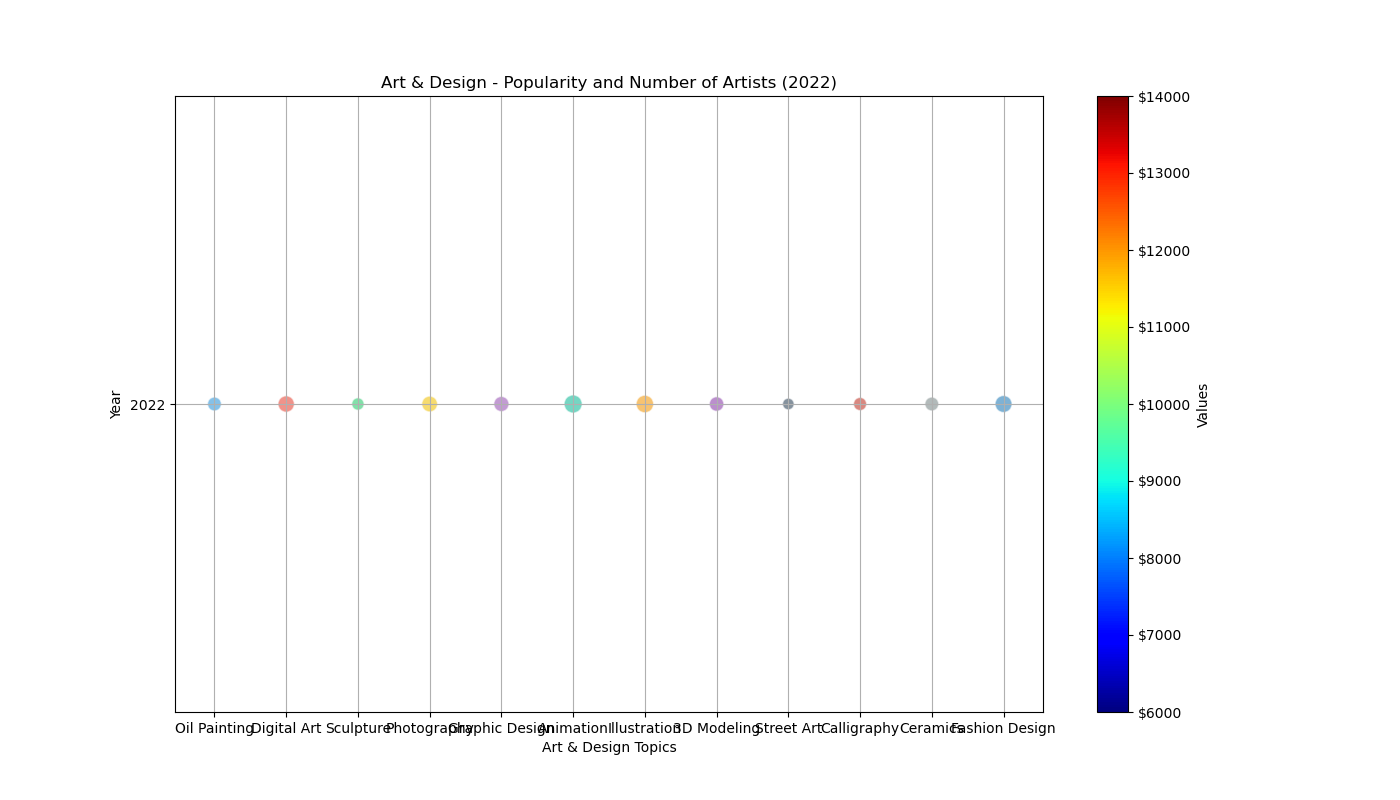

Data behind this chart, as committed beside it:
Topic, Year, Values, Count
Oil Painting, 2022, 9500, 50
Digital Art, 2022, 12000, 70
Sculpture, 2022, 8000, 40
Photography, 2022, 11000, 65
Graphic Design, 2022, 10500, 60
Animation, 2022, 14000, 85
Illustration, 2022, 13000, 80
3D Modeling, 2022, 9000, 55
Street Art, 2022, 6000, 35
Calligraphy, 2022, 7500, 45
Ceramics, 2022, 8500, 50
Fashion Design, 2022, 12500, 75
